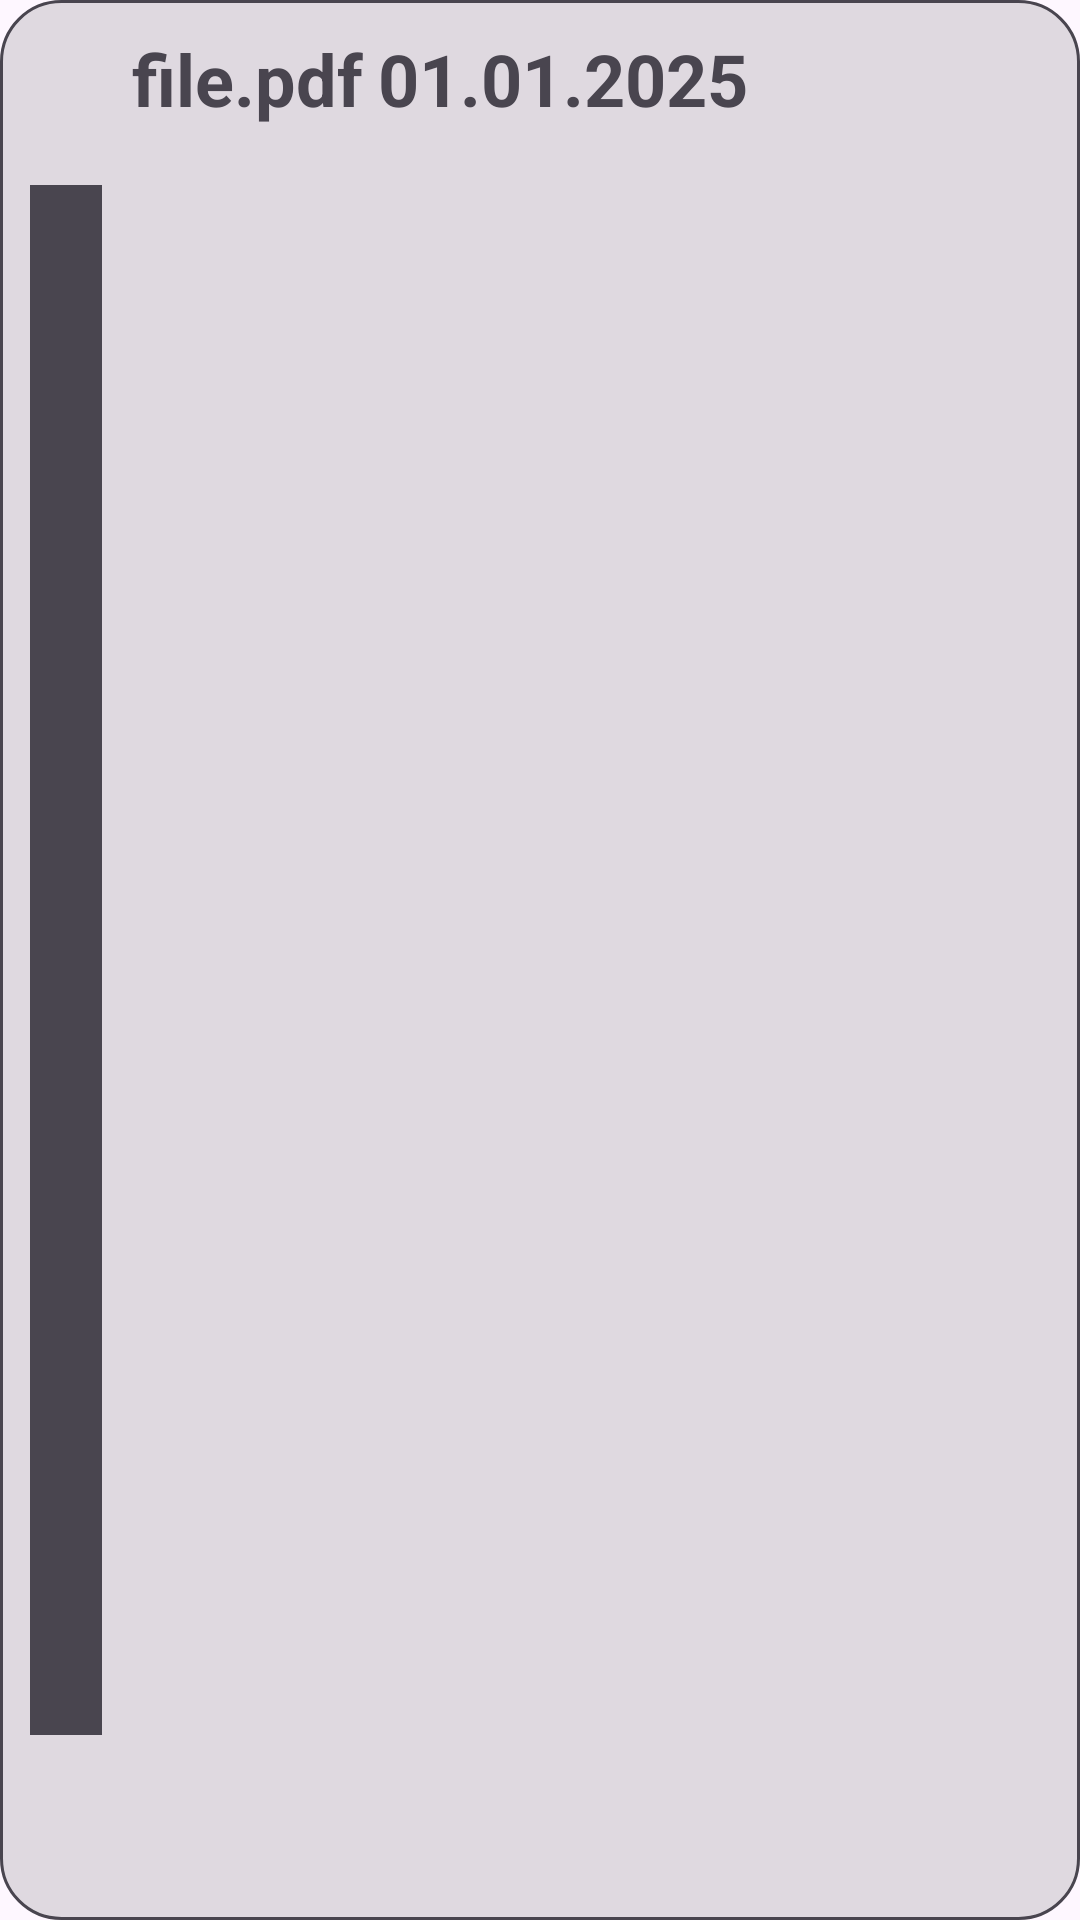

Reconstruct the res/layout file that produces this screen, plus the resources it refers to.
<!-- AndroidManifest.xml: application theme Theme.CameraToPdf -->
<!-- res/layout/pdf_document_list_item.xml -->
<?xml version="1.0" encoding="utf-8"?>
<LinearLayout xmlns:android="http://schemas.android.com/apk/res/android"
    xmlns:app="http://schemas.android.com/apk/res-auto"
    android:layout_width="match_parent"
    android:layout_height="wrap_content"
    android:orientation="horizontal"
    android:layout_margin="5dp"
    android:background="@drawable/border"
    >

    <ImageView
        android:id="@+id/img"
        android:layout_width="wrap_content"
        android:layout_height="match_parent"
        android:layout_gravity="center"
        android:layout_marginEnd="10dp"
        android:adjustViewBounds="false"
        android:contentDescription="@string/pdf_image_description"
        android:cropToPadding="false"
        android:scaleType="centerCrop"
        app:srcCompat="@drawable/ic_file"
        />

    <TextView
        android:id="@+id/pdfFileName"
        android:layout_width="wrap_content"
        android:layout_height="wrap_content"
        android:layout_marginEnd="5dp"
        android:ellipsize="end"
        android:lines="1"
        android:text="@string/pdf_document_placeholder_text"
        android:textAlignment="center"
        android:textAppearance="@style/TextAppearance.AppCompat.Medium"
        android:textSize="24sp"
        android:textStyle="bold" />

    <TextView
        android:id="@+id/date"
        android:layout_width="wrap_content"
        android:layout_height="wrap_content"
        android:ellipsize="end"
        android:lines="1"
        android:text="@string/date_placeholder"
        android:textAlignment="center"
        android:textAppearance="@style/TextAppearance.AppCompat.Medium"
        android:textSize="24sp"
        android:textStyle="bold" />
</LinearLayout>
<!-- resources referenced by this layout -->
<resources>
  <!-- drawable border (drawable) -->
  <?xml version="1.0" encoding="UTF-8"?>
  <ripple xmlns:android="http://schemas.android.com/apk/res/android"
      android:color="?attr/colorControlNormal">
      <item>
          <shape android:shape="rectangle">
              <corners android:radius="20dp"/>
              <padding android:left="10dp" android:right="10dp" android:top="10dp" android:bottom="10dp"/>
              <stroke android:width="1dp" android:color="?attr/colorControlNormal"/>
              <solid android:color="?attr/colorControlHighlight"/>
          </shape>
      </item>
  </ripple>
  <!-- drawable ic_file (drawable) -->
  <vector xmlns:android="http://schemas.android.com/apk/res/android" android:autoMirrored="true" android:height="24dp" android:tint="?attr/colorControlNormal" android:viewportHeight="24" android:viewportWidth="24" android:width="24dp">
        
      <path android:fillColor="@android:color/white" android:pathData="M6,2c-1.1,0 -1.99,0.9 -1.99,2L4,20c0,1.1 0.89,2 1.99,2L18,22c1.1,0 2,-0.9 2,-2L20,8l-6,-6L6,2zM13,9L13,3.5L18.5,9L13,9z"/>
      
  </vector>
  <string name="date_placeholder" translatable="false">01.01.2025</string>
  <string name="pdf_document_placeholder_text">file.pdf</string>
  <string name="pdf_image_description">PDF</string>
  <style name="Theme.CameraToPdf" parent="Base.Theme.CameraToPdf" />
  <style name="Base.Theme.CameraToPdf" parent="Theme.Material3.DayNight.NoActionBar">
         <item name="colorPrimary">@color/primary</item>
          <item name="colorOnPrimary">@color/onPrimary</item>
          <item name="colorPrimaryVariant">#0000FF</item>
          <item name="colorOnPrimaryContainer">#0000FF</item>
      </style>
  <color name="primary">#6082F8</color>
  <color name="onPrimary">#324485</color>
</resources>
